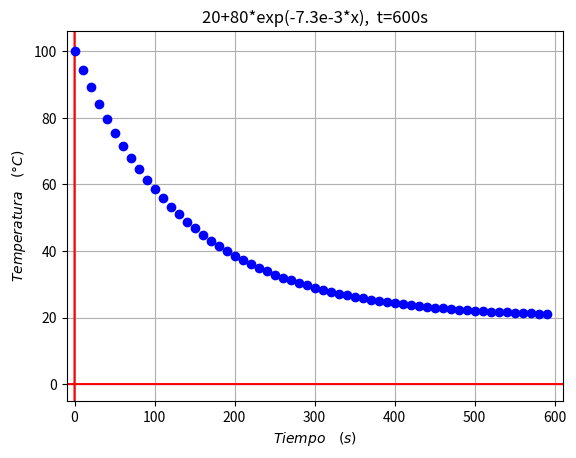

Source code (Python):

import numpy as np
import math 
import matplotlib.pyplot as plt
import matplotlib.animation as animation

#tener una funcion
def f(x):
     return 20+80*np.exp(-7.3e-3*x)

ecuacion = "20+80*exp(-7.3e-3*x)"

x = np.linspace(0,600,61)

#plt.style.use("dark_background")
#Crear una figura con figure()
fig = plt.figure()
#Creamos ejes con gca()
ax = fig.gca()

#Crear funcion que obtenga imagen por imagen, con un interador
def update(i):
     #limpia los ejes cadaves que se coloca una imagen
     ax.clear()
     k = np.linspace(-10,1000,100001)
     g = [0]*100001
     ax.plot(k,g,color="red")
     ax.plot(g,k,color="red")
     #Graficamos x (desde el inicio hasta i) =x[:i] y f(x[:i])
     ax.plot(x[:i],f(x[:i]),"o",color="blue")
     ax.set_title(f"{ecuacion},  t={i*10}s")
     ax.set_xlabel(r"$Tiempo \quad (s)$")
     ax.set_ylabel(r"$Temperatura  \quad (°C)$")
     ax.set_xlim(min(x-10),max(x+10))
     ax.set_ylim(min(f(x)-26),max(f(x-10)))
     ax.grid()

#Creamos la animacion y llamamos el modulo animation y 
#la funcion FuncAnimation(figura de la animacion, funcion que genera los fotogramas, numero de fotogramas a generar, tiempo e el que se muestran los de fotogramas)
ani = animation.FuncAnimation(fig, update,range(len(x)),interval=100)
#Grada la animacion (nombre de la animacion.mp4 o .gif,numero de fotogramas)
ani.save("AnimacionLeyDeEnfriamientoDeNewton.gif", fps = 60)
plt.show()